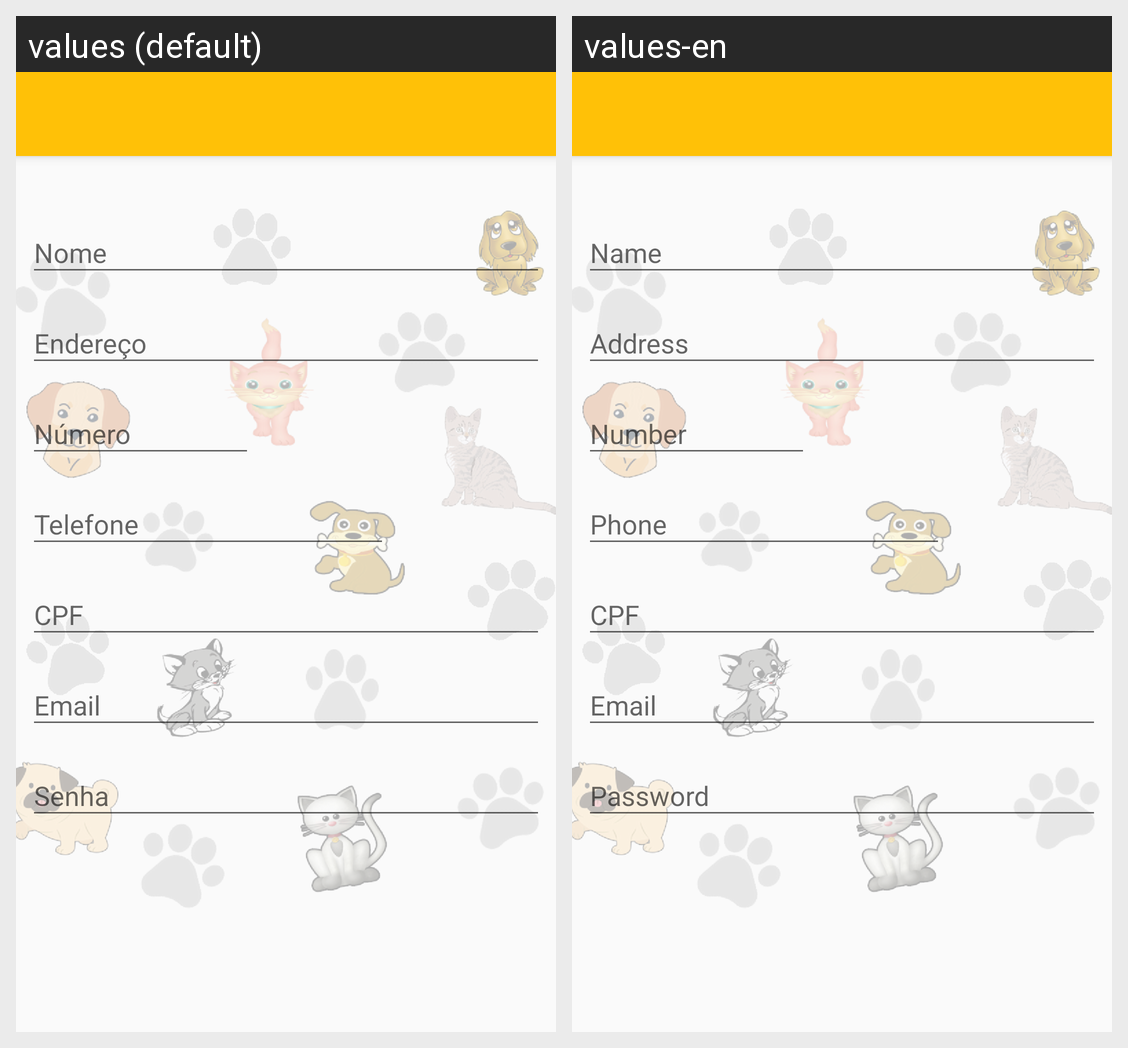

This grid shows one Android layout under two languages. Give, for every string resource on the screen, its name, the default text and each shown locale's text.
Android screen res/layout/activity_tela_add_person.xml rendered under 2 locales, left to right: values (default), values-en. Device: Nexus 5 (rendered at 1080×1920; each locale shown at half size, 540×960, under a caption strip naming it); theme AppTheme.
Strings drawn on this screen, with the default value and each locale's value (text and hints the layout hard-codes, and strings that could not be matched under every locale, appear in the picture but are not listed):

title_name
  values: Nome
  values-en: Name

title_phone
  values: Telefone
  values-en: Phone

title_number
  values: Número
  values-en: Number

title_address
  values: Endereço
  values-en: Address

title_cpf
  values: CPF
  values-en: CPF

title_email
  values: Email
  values-en: Email

title_password
  values: Senha
  values-en: Password
